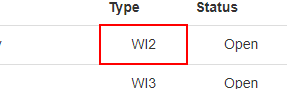
Task: Test Automation Project
Workflow: 03_Highlight WFT Type Items

Step 1: find the table cell
